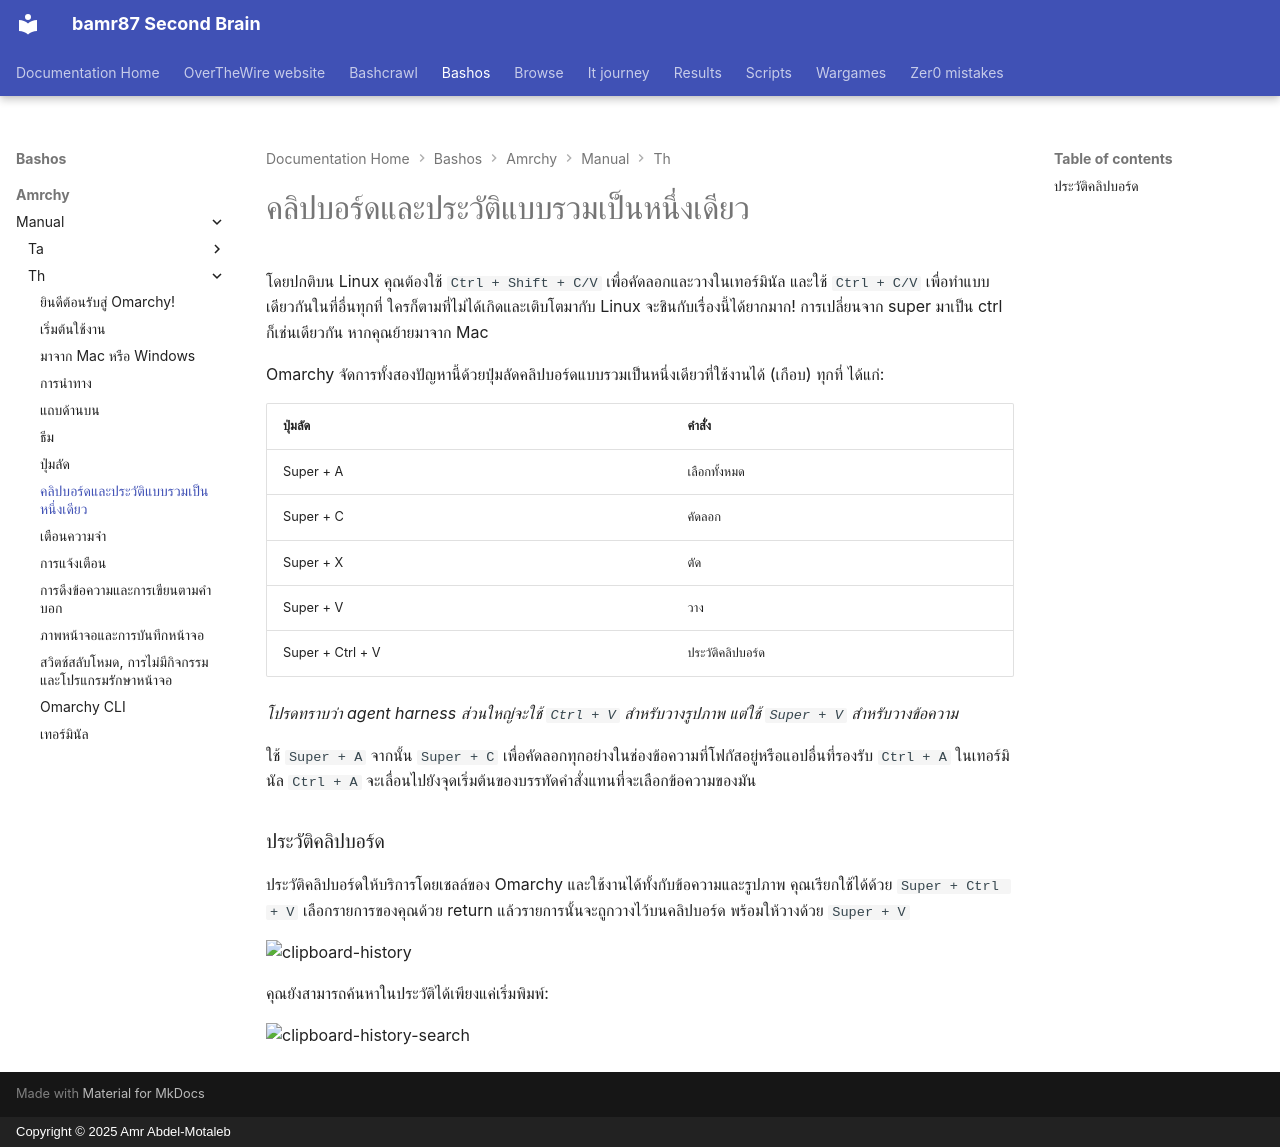

repository: bamr87/README · page: bashos/amrchy/manual/th/08-unified-clipboard-history/index.html · generator: mkdocs · copyright: Copyright © 2025 Amr Abdel-Motaleb

---
source_file: amrchy/manual/th/08-unified-clipboard-history.md
source_repo: bamr87/bashos
source_url: https://github.com/bamr87/bashos/blob/main/amrchy/manual/th/08-unified-clipboard-history.md
title: คลิปบอร์ดและประวัติแบบรวมเป็นหนึ่งเดียว
---
# คลิปบอร์ดและประวัติแบบรวมเป็นหนึ่งเดียว

โดยปกติบน Linux คุณต้องใช้ `Ctrl + Shift + C/V` เพื่อคัดลอกและวางในเทอร์มินัล และใช้ `Ctrl + C/V` เพื่อทำแบบเดียวกันในที่อื่นทุกที่ ใครก็ตามที่ไม่ได้เกิดและเติบโตมากับ Linux จะชินกับเรื่องนี้ได้ยากมาก! การเปลี่ยนจาก super มาเป็น ctrl ก็เช่นเดียวกัน หากคุณย้ายมาจาก Mac

Omarchy จัดการทั้งสองปัญหานี้ด้วยปุ่มลัดคลิปบอร์ดแบบรวมเป็นหนึ่งเดียวที่ใช้งานได้ (เกือบ) ทุกที่ ได้แก่:

| ปุ่มลัด | คำสั่ง |
| ------- | ----------- |
| Super + A | เลือกทั้งหมด |
| Super + C | คัดลอก |
| Super + X | ตัด |
| Super + V | วาง |
| Super + Ctrl + V | ประวัติคลิปบอร์ด |

_โปรดทราบว่า agent harness ส่วนใหญ่จะใช้ `Ctrl + V` สำหรับวางรูปภาพ แต่ใช้ `Super + V` สำหรับวางข้อความ_

ใช้ `Super + A` จากนั้น `Super + C` เพื่อคัดลอกทุกอย่างในช่องข้อความที่โฟกัสอยู่หรือแอปอื่นที่รองรับ `Ctrl + A` ในเทอร์มินัล `Ctrl + A` จะเลื่อนไปยังจุดเริ่มต้นของบรรทัดคำสั่งแทนที่จะเลือกข้อความของมัน

### ประวัติคลิปบอร์ด

ประวัติคลิปบอร์ดให้บริการโดยเชลล์ของ Omarchy และใช้งานได้ทั้งกับข้อความและรูปภาพ คุณเรียกใช้ได้ด้วย `Super + Ctrl + V` เลือกรายการของคุณด้วย return แล้วรายการนั้นจะถูกวางไว้บนคลิปบอร์ด พร้อมให้วางด้วย `Super + V`

 ![clipboard-history](images/clipboard-history.webp)

คุณยังสามารถค้นหาในประวัติได้เพียงแค่เริ่มพิมพ์:

 ![clipboard-history-search](images/clipboard-history-search.webp)
